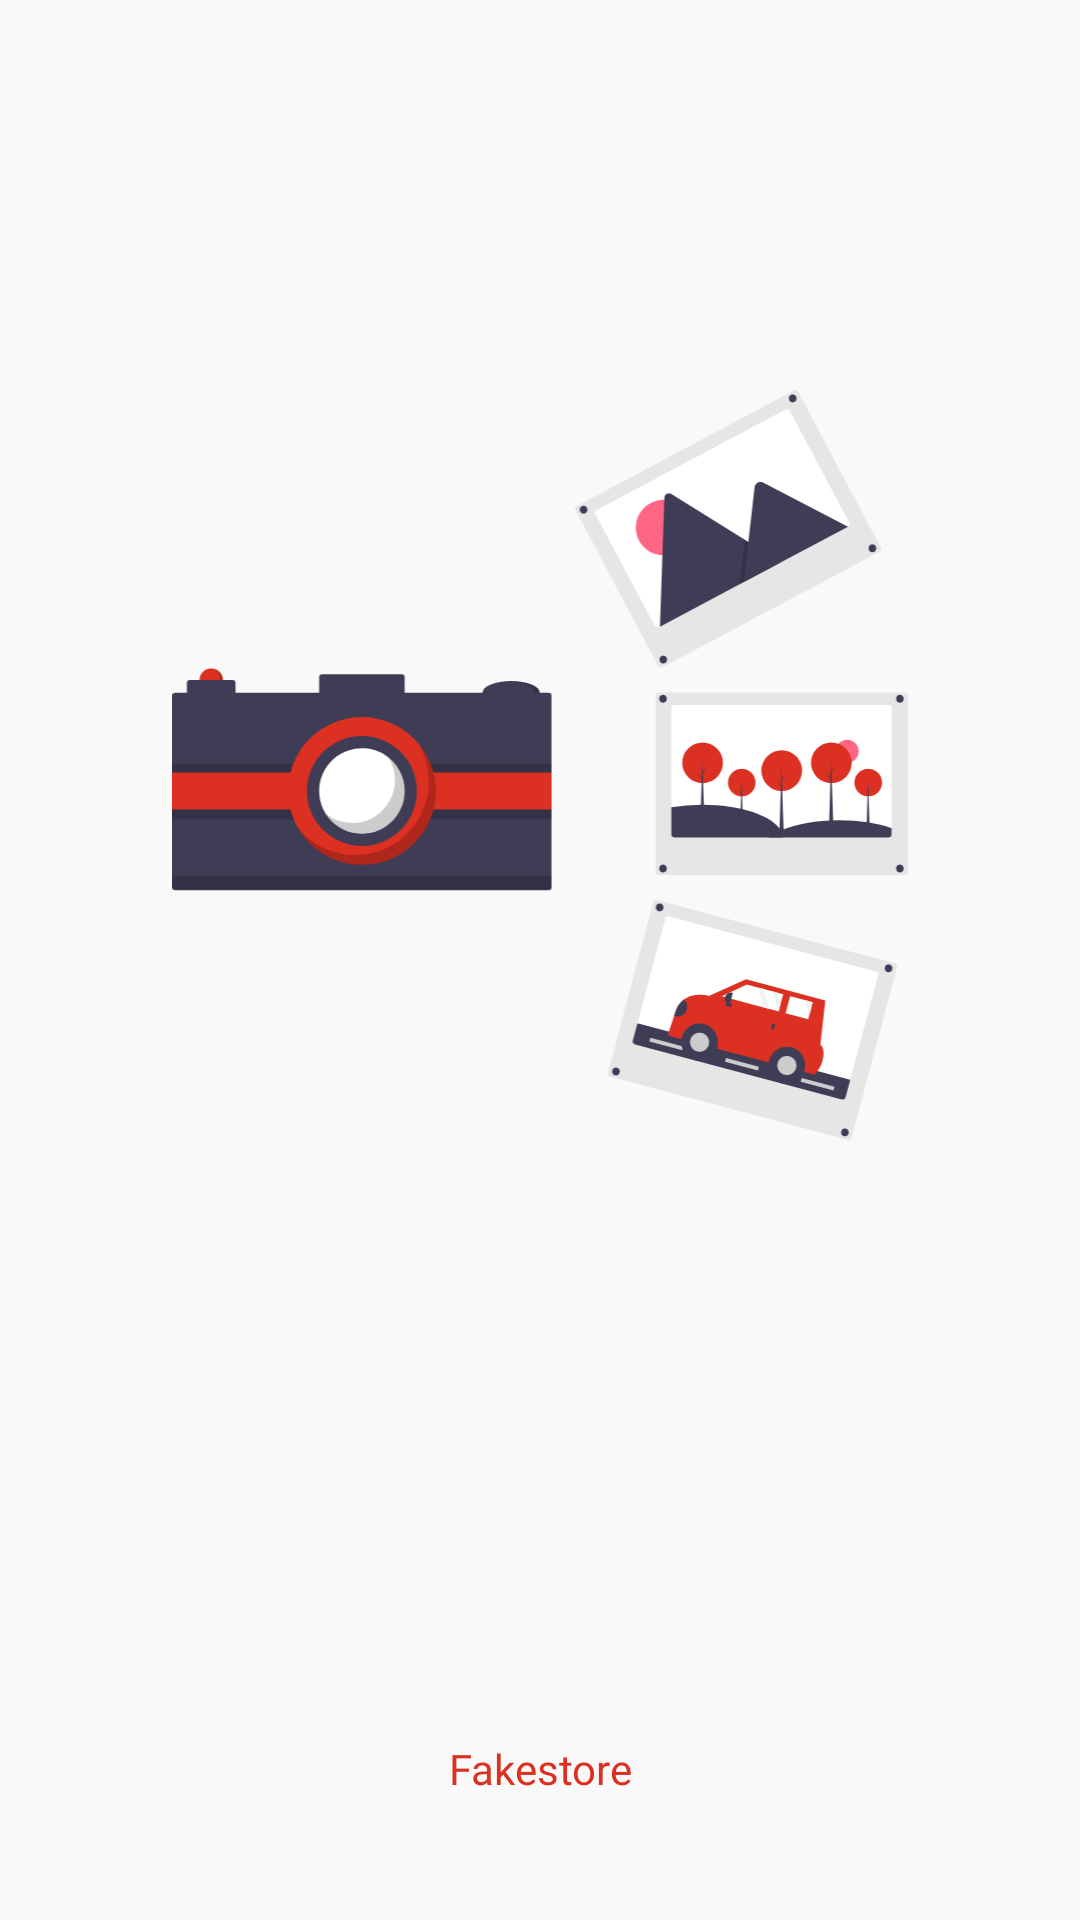

Layout XML and referenced resources for this Android screen:
<!-- AndroidManifest.xml: application theme Theme.Fakestore -->
<!-- res/layout/fragment_splash.xml -->
<?xml version="1.0" encoding="utf-8"?>
<layout xmlns:android="http://schemas.android.com/apk/res/android"
    xmlns:tools="http://schemas.android.com/tools">

    <data>

        <variable
            name="splashLogoAnim"
            type="android.view.animation.Animation" />
    </data>

    <RelativeLayout
        android:layout_width="match_parent"
        android:layout_height="match_parent"
        android:orientation="vertical"
        tools:context=".ui.fragment.splash.SplashFragment">

        <ImageView
            android:id="@+id/iv_splash_logo"
            android:layout_width="250dp"
            android:layout_height="250dp"
            android:layout_alignParentStart="true"
            android:layout_alignParentTop="true"
            android:layout_alignParentEnd="true"
            android:layout_marginTop="130dp"
            android:src="@drawable/splash_logo" />

        <TextView
            setAnimation="@{splashLogoAnim}"
            android:layout_width="match_parent"
            android:layout_height="wrap_content"
            android:layout_below="@+id/iv_splash_logo"
            android:layout_marginTop="200dp"
            android:fontFamily="@font/aguafina_script"
            android:text="@string/app_name"
            android:textAlignment="center"
            android:textColor="@color/red"
            android:textSize="@dimen/_45ssp" />

    </RelativeLayout>
</layout>
<!-- resources referenced by this layout -->
<resources>
  <color name="red">#DB3022</color>
  <!-- drawable splash_logo: vector/xml drawable (drawable, 12936 chars, omitted) -->
  <string name="app_name">Fakestore</string>
  <style name="Theme.Fakestore" parent="Theme.MaterialComponents.Light.NoActionBar">
          
          <item name="colorPrimary">@color/red</item>
          <item name="colorPrimaryVariant">@color/red</item>
          <item name="colorOnPrimary">@color/white</item>
          <item name="colorPrimaryDark">@color/white</item>
          
          <item name="colorSecondary">@color/teal_200</item>
          <item name="colorSecondaryVariant">@color/teal_700</item>
          <item name="colorOnSecondary">@color/black</item>
          
  
          
          <item name="colorOnBackground">@color/black</item>
          <item name="backgroundColor">@color/off_white</item>
          <item name="android:windowBackground">@color/off_white</item>
  
          <item name="android:windowLightStatusBar">true</item>
      </style>
  <color name="white">#FFFFFFFF</color>
  <color name="teal_200">#FF03DAC5</color>
  <color name="teal_700">#FF018786</color>
  <color name="black">#FF000000</color>
  <color name="off_white">#F9F9F9</color>
</resources>
